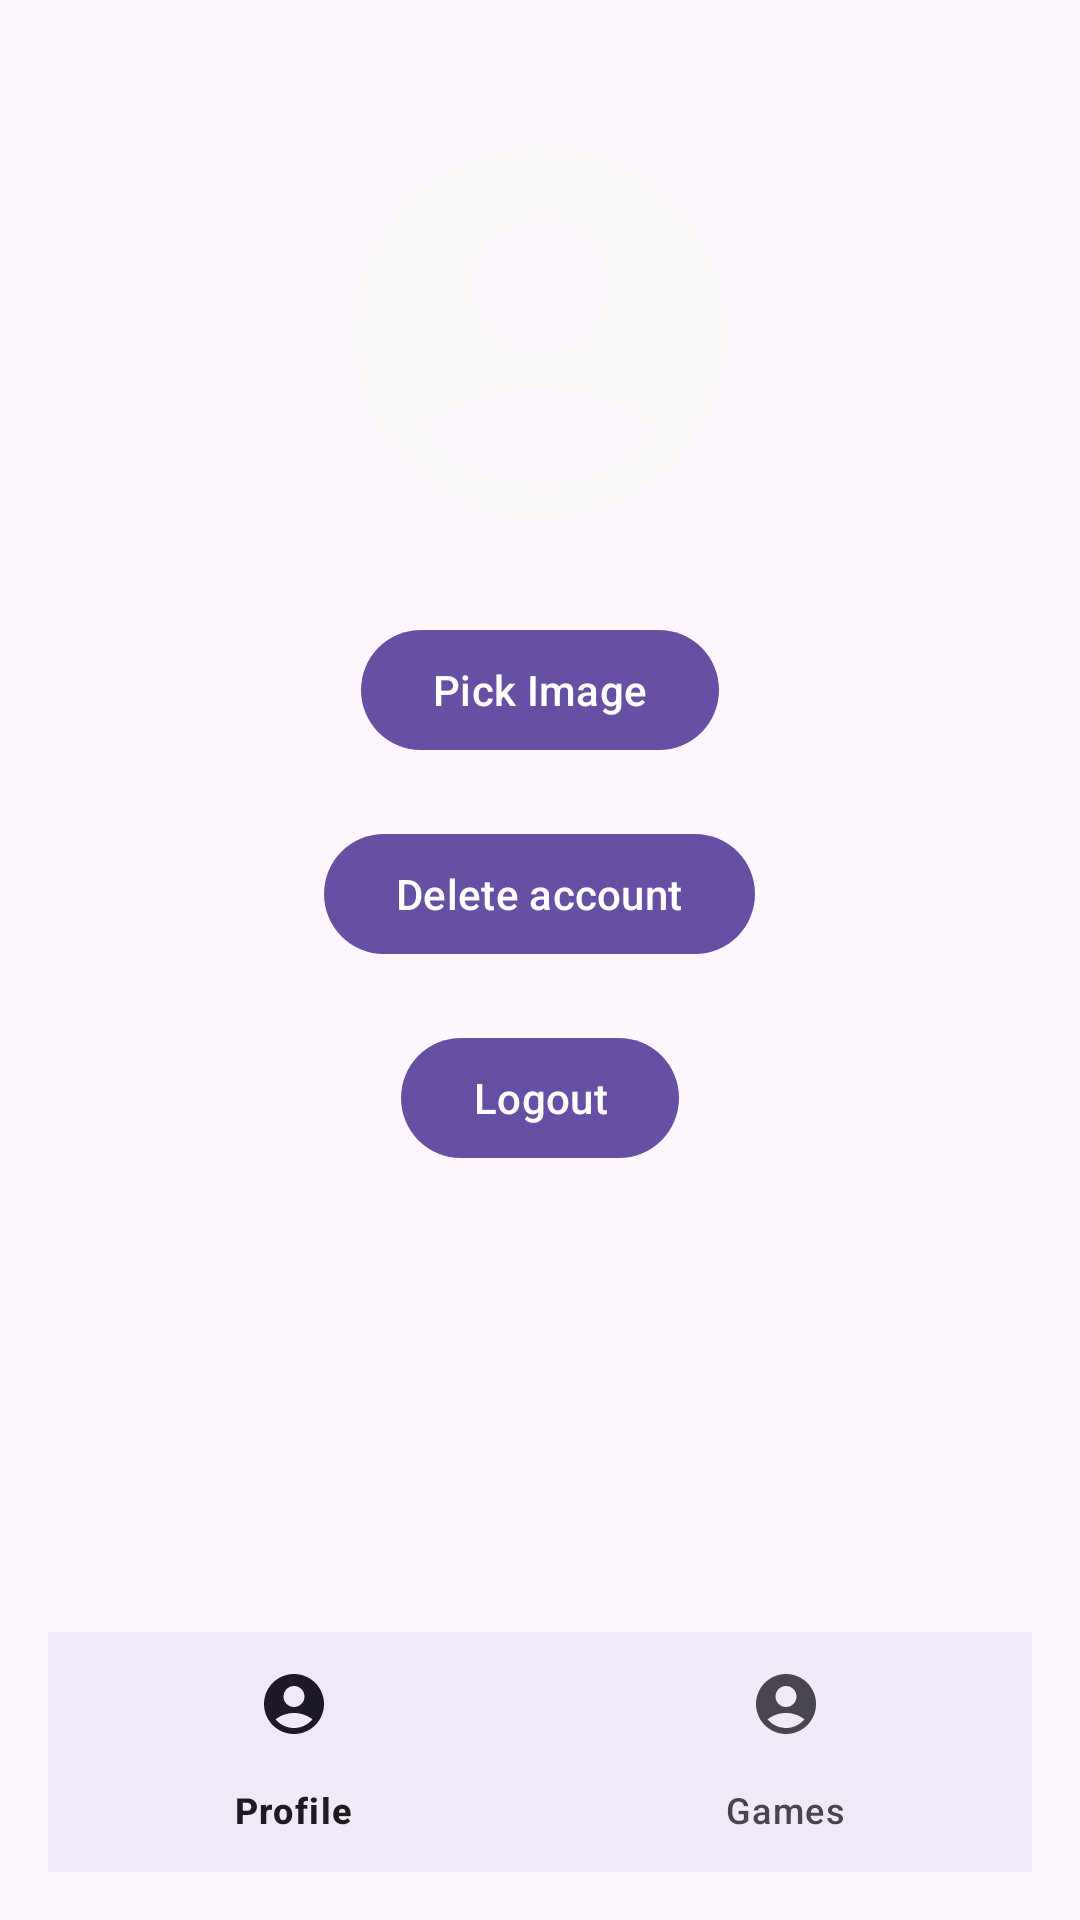

Android layout source for this screen:
<!-- AndroidManifest.xml: application theme Theme.Clinet -->
<!-- res/layout/activity_profile.xml -->
<RelativeLayout xmlns:android="http://schemas.android.com/apk/res/android"
    xmlns:tools="http://schemas.android.com/tools"
    xmlns:app="http://schemas.android.com/apk/res-auto"
    android:layout_width="match_parent"
    android:layout_height="match_parent"
    android:padding="16dp"
    android:background="@drawable/bk"
    tools:context=".profile.ProfileActivity">

    <ImageView
        android:id="@+id/imageView"
        android:layout_width="150dp"
        android:layout_height="150dp"
        android:layout_centerHorizontal="true"
        android:layout_marginTop="20dp"
        android:src="@drawable/user"
        android:contentDescription="Profile Image"/>

    <com.google.android.material.button.MaterialButton
        android:id="@+id/pickImage"
        android:layout_width="wrap_content"
        android:layout_height="wrap_content"
        android:text="Pick Image"
        android:layout_centerHorizontal="true"
        android:layout_below="@id/imageView"
        android:layout_marginTop="20dp"
        android:onClick="pickImage"/>

    <com.google.android.material.button.MaterialButton
        android:id="@+id/delete"
        android:layout_width="wrap_content"
        android:layout_height="wrap_content"
        android:text="Delete account"
        android:layout_centerHorizontal="true"
        android:layout_below="@id/pickImage"
        android:layout_marginTop="20dp"
        android:onClick="delete"/>

    <com.google.android.material.button.MaterialButton
        android:id="@+id/logout"
        android:layout_width="wrap_content"
        android:layout_height="wrap_content"
        android:text="Logout"
        android:layout_centerHorizontal="true"
        android:layout_below="@id/delete"
        android:layout_marginTop="20dp"
        android:onClick="logout"/>

    <com.google.android.material.bottomnavigation.BottomNavigationView
        android:id="@+id/bottom_navigation"
        android:layout_width="match_parent"
        android:layout_height="wrap_content"
        android:layout_alignParentBottom="true"
        android:background="?android:attr/windowBackground"
        app:menu="@menu/bottom_nav_menu"/>

</RelativeLayout>
<!-- resources referenced by this layout -->
<resources>
  <!-- drawable user (drawable) -->
  <vector xmlns:android="http://schemas.android.com/apk/res/android" android:height="34dp" android:tint="#FCF9F9" android:viewportHeight="24" android:viewportWidth="24" android:width="34dp">
        
      <path android:fillColor="@android:color/white" android:pathData="M12,2C6.48,2 2,6.48 2,12s4.48,10 10,10s10,-4.48 10,-10S17.52,2 12,2zM12,6c1.93,0 3.5,1.57 3.5,3.5S13.93,13 12,13s-3.5,-1.57 -3.5,-3.5S10.07,6 12,6zM12,20c-2.03,0 -4.43,-0.82 -6.14,-2.88C7.55,15.8 9.68,15 12,15s4.45,0.8 6.14,2.12C16.43,19.18 14.03,20 12,20z"/>
      
  </vector>
  <style name="Theme.Clinet" parent="Base.Theme.Clinet" />
  <style name="Base.Theme.Clinet" parent="Theme.Material3.DayNight.NoActionBar">
          
          
      </style>
</resources>
